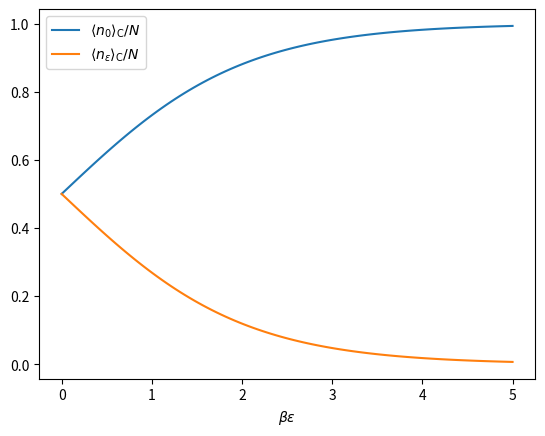

The script that saved this image:
from numpy import linspace, exp
from matplotlib import pyplot as plt

beta_eps = linspace(0, 5, 100)
n0 = 1/(1+exp(-beta_eps))
n1 = 1/(1+exp(beta_eps))
plt.plot(beta_eps, n0, label=r'$\left<n_0\right>_{\mathrm{C}}/N$')
plt.plot(beta_eps, n1, label=r'$\left<n_\epsilon\right>_{\mathrm{C}}/N$')
plt.xlabel(r'$\beta\epsilon$')
plt.legend()
plt.show()